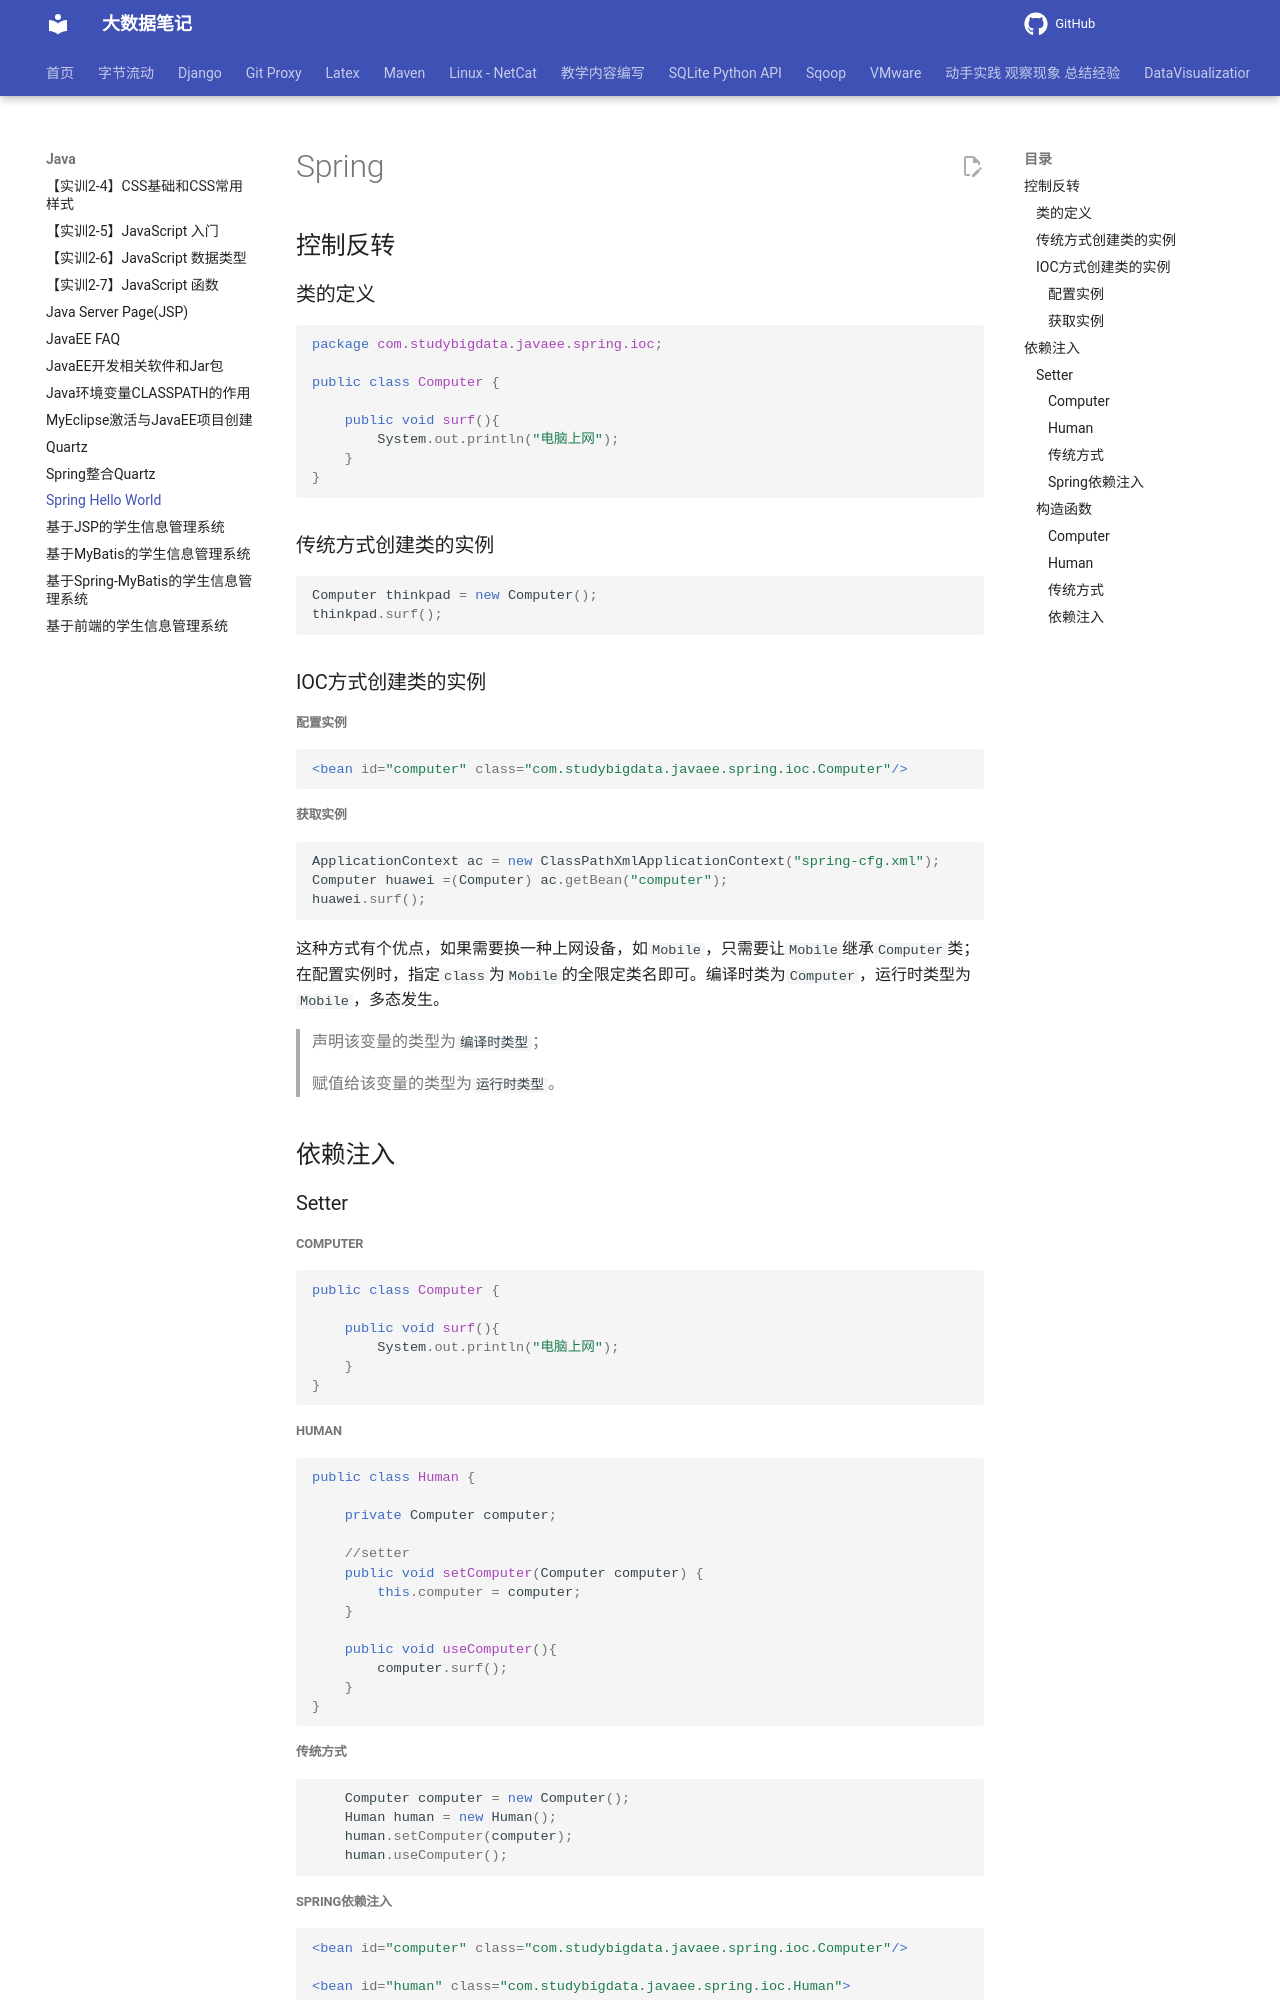

repository: QingYuanQu/studybigdata · page: Java/Spring/index.html · generator: mkdocs

---
title: Spring Hello World
date: 2023-05-07 17:03:00
categories:
- JavaEE
tags:
- JavaEE
- Spring
---

# Spring

## 控制反转

### 类的定义

```java
package com.studybigdata.javaee.spring.ioc;

public class Computer {

    public void surf(){
        System.out.println("电脑上网");
    }
}
```

### 传统方式创建类的实例

```java
Computer thinkpad = new Computer();
thinkpad.surf();
```

### IOC方式创建类的实例

##### 配置实例

```xml
<bean id="computer" class="com.studybigdata.javaee.spring.ioc.Computer"/>
```

##### 获取实例

```java
ApplicationContext ac = new ClassPathXmlApplicationContext("spring-cfg.xml");
Computer huawei =(Computer) ac.getBean("computer");
huawei.surf();
```

这种方式有个优点，如果需要换一种上网设备，如`Mobile`，只需要让`Mobile`继承`Computer`类；在配置实例时，指定`class`为`Mobile`的全限定类名即可。编译时类为`Computer`，运行时类型为`Mobile`，多态发生。

> 声明该变量的类型为`编译时类型`；
>
> 赋值给该变量的类型为`运行时类型`。

## 依赖注入

### Setter

##### Computer

```java
public class Computer {

    public void surf(){
        System.out.println("电脑上网");
    }
}
```

##### Human

```java
public class Human {

	private Computer computer;
    
    //setter
	public void setComputer(Computer computer) {
		this.computer = computer;
	}    
    
	public void useComputer(){
		computer.surf();
	}
}
```

##### 传统方式

```java
    Computer computer = new Computer();
    Human human = new Human();
    human.setComputer(computer);
    human.useComputer();
```
